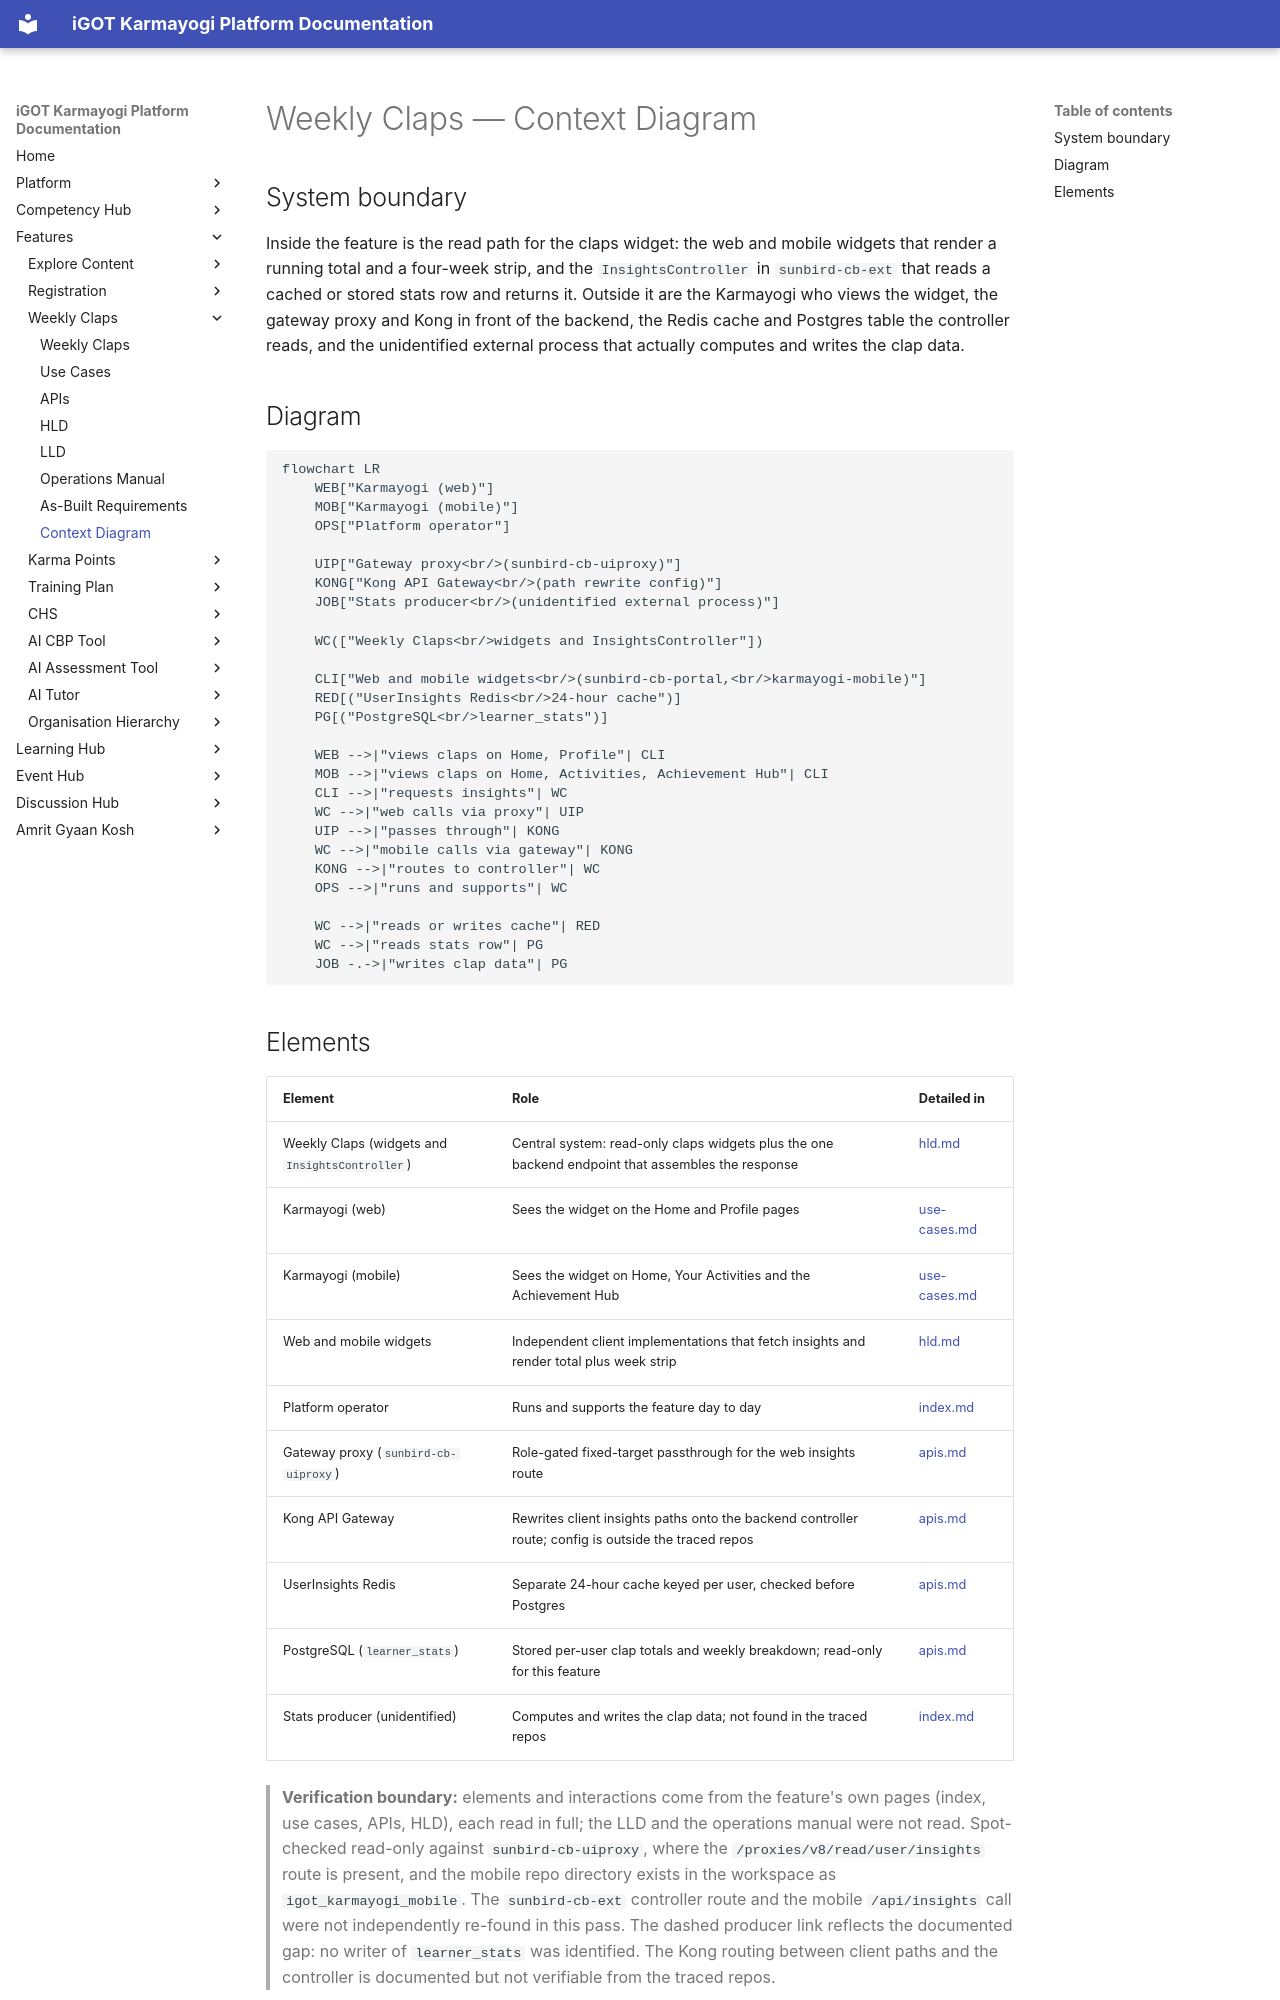

repository: KB-iGOT/igot-docs · page: learning-hub/weekly-claps/context-diagram/index.html · generator: mkdocs

# Weekly Claps — Context Diagram

## System boundary

Inside the feature is the read path for the claps widget: the web and mobile widgets that
render a running total and a four-week strip, and the `InsightsController` in
`sunbird-cb-ext` that reads a cached or stored stats row and returns it. Outside it are the
Karmayogi who views the widget, the gateway proxy and Kong in front of the backend, the
Redis cache and Postgres table the controller reads, and the unidentified external process
that actually computes and writes the clap data.

## Diagram

```mermaid
flowchart LR
    WEB["Karmayogi (web)"]
    MOB["Karmayogi (mobile)"]
    OPS["Platform operator"]

    UIP["Gateway proxy<br/>(sunbird-cb-uiproxy)"]
    KONG["Kong API Gateway<br/>(path rewrite config)"]
    JOB["Stats producer<br/>(unidentified external process)"]

    WC(["Weekly Claps<br/>widgets and InsightsController"])

    CLI["Web and mobile widgets<br/>(sunbird-cb-portal,<br/>karmayogi-mobile)"]
    RED[("UserInsights Redis<br/>24-hour cache")]
    PG[("PostgreSQL<br/>learner_stats")]

    WEB -->|"views claps on Home, Profile"| CLI
    MOB -->|"views claps on Home, Activities, Achievement Hub"| CLI
    CLI -->|"requests insights"| WC
    WC -->|"web calls via proxy"| UIP
    UIP -->|"passes through"| KONG
    WC -->|"mobile calls via gateway"| KONG
    KONG -->|"routes to controller"| WC
    OPS -->|"runs and supports"| WC

    WC -->|"reads or writes cache"| RED
    WC -->|"reads stats row"| PG
    JOB -.->|"writes clap data"| PG
```
